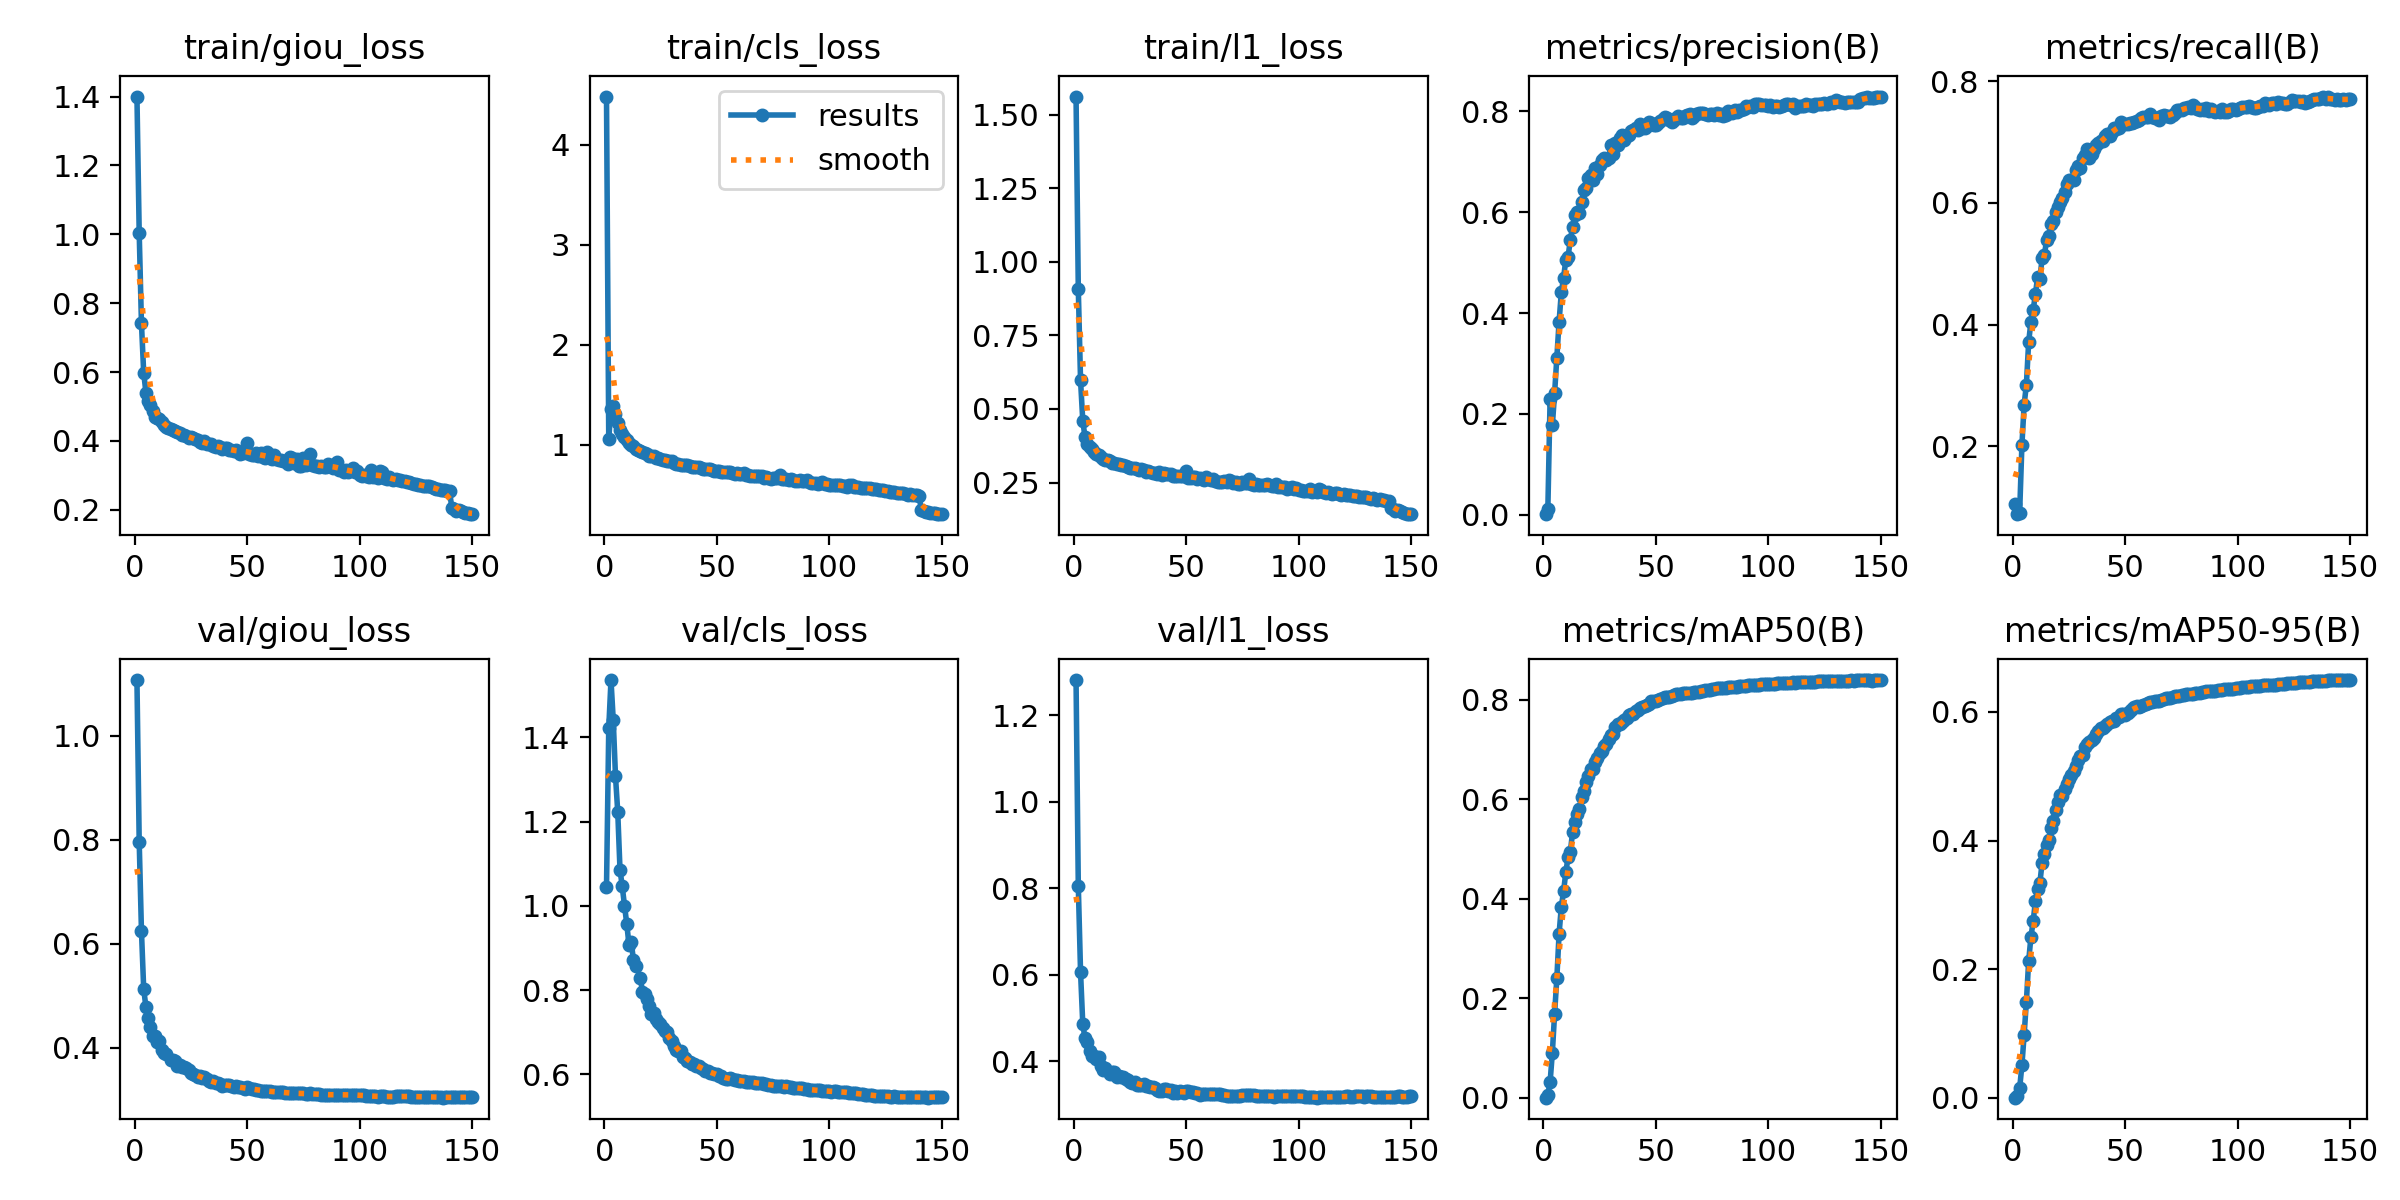

The table this chart was drawn from, first rows:
epoch, time, train/giou_loss, train/cls_loss, train/l1_loss, metrics/precision(B), metrics/recall(B), metrics/mAP50(B), metrics/mAP50-95(B), val/giou_loss, val/cls_loss, val/l1_loss, lr/pg0, lr/pg1, lr/pg2, lr/pg3, lr/pg4, lr/pg5, lr/pg6, lr/pg7
1, 477.1, 1.4, 4.479, 1.562, 0.00155, 0.1042, 0.00045, 9e-05, 1.107, 1.044, 1.282, 0.009981, 0.003327, 0.009981, 0.003327, 0.009981, 0.003327, 0.009981, 0.003327
2, 963.1, 1.005, 1.064, 0.9078, 0.011, 0.08811, 0.00644, 0.00231, 0.7965, 1.422, 0.8062, 0.01985, 0.006616, 0.01985, 0.006616, 0.01985, 0.006616, 0.01985, 0.006616
3, 1440, 0.7412, 1.359, 0.5968, 0.2288, 0.09058, 0.03154, 0.01459, 0.6246, 1.536, 0.6059, 0.02958, 0.009862, 0.02958, 0.009862, 0.02958, 0.009862, 0.02958, 0.009862
4, 1902, 0.5978, 1.393, 0.4583, 0.1773, 0.2016, 0.09058, 0.0504, 0.5129, 1.441, 0.4848, 0.02941, 0.009802, 0.02941, 0.009802, 0.02941, 0.009802, 0.02941, 0.009802
5, 2318, 0.5399, 1.314, 0.4039, 0.2409, 0.2683, 0.1692, 0.09808, 0.4771, 1.308, 0.4523, 0.02921, 0.009736, 0.02921, 0.009736, 0.02921, 0.009736, 0.02921, 0.009736
6, 2756, 0.5144, 1.224, 0.3817, 0.3104, 0.3012, 0.2407, 0.1495, 0.4572, 1.223, 0.4439, 0.02901, 0.00967, 0.02901, 0.00967, 0.02901, 0.00967, 0.02901, 0.00967
7, 3211, 0.5036, 1.147, 0.3699, 0.383, 0.371, 0.3301, 0.2121, 0.439, 1.086, 0.4234, 0.02881, 0.009604, 0.02881, 0.009604, 0.02881, 0.009604, 0.02881, 0.009604
8, 3662, 0.4864, 1.113, 0.3622, 0.4412, 0.4041, 0.3841, 0.2495, 0.4215, 1.046, 0.4119, 0.02861, 0.009538, 0.02861, 0.009538, 0.02861, 0.009538, 0.02861, 0.009538
9, 4123, 0.468, 1.082, 0.3528, 0.4699, 0.4235, 0.4151, 0.2742, 0.4221, 1.001, 0.4129, 0.02842, 0.009472, 0.02842, 0.009472, 0.02842, 0.009472, 0.02842, 0.009472
10, 4574, 0.466, 1.049, 0.3482, 0.5058, 0.4497, 0.4538, 0.3055, 0.4105, 0.9579, 0.4041, 0.02822, 0.009406, 0.02822, 0.009406, 0.02822, 0.009406, 0.02822, 0.009406
11, 5031, 0.4643, 1.016, 0.3424, 0.5116, 0.4786, 0.4839, 0.3248, 0.4124, 0.9075, 0.41, 0.02802, 0.00934, 0.02802, 0.00934, 0.02802, 0.00934, 0.02802, 0.00934
12, 5485, 0.4549, 0.9947, 0.3367, 0.5451, 0.4756, 0.4947, 0.3343, 0.3952, 0.9141, 0.3881, 0.02782, 0.009274, 0.02782, 0.009274, 0.02782, 0.009274, 0.02782, 0.009274
13, 5921, 0.4451, 0.9852, 0.3298, 0.5709, 0.5094, 0.5341, 0.3658, 0.3899, 0.8706, 0.3801, 0.02762, 0.009208, 0.02762, 0.009208, 0.02762, 0.009208, 0.02762, 0.009208
14, 6357, 0.441, 0.9641, 0.3257, 0.5938, 0.5143, 0.5542, 0.3789, 0.3876, 0.8573, 0.3834, 0.02743, 0.009142, 0.02743, 0.009142, 0.02743, 0.009142, 0.02743, 0.009142
15, 6751, 0.4366, 0.9542, 0.325, 0.6, 0.5395, 0.571, 0.3928, nan, nan, nan, 0.02723, 0.009076, 0.02723, 0.009076, 0.02723, 0.009076, 0.02723, 0.009076
16, 7094, 0.4355, 0.9356, 0.3228, 0.5979, 0.5451, 0.58, 0.4012, 0.3764, 0.8297, 0.37, 0.02703, 0.00901, 0.02703, 0.00901, 0.02703, 0.00901, 0.02703, 0.00901
17, 7671, 0.4303, 0.9293, 0.3173, 0.6192, 0.5654, 0.6048, 0.4187, 0.3762, 0.7964, 0.375, 0.02683, 0.008944, 0.02683, 0.008944, 0.02683, 0.008944, 0.02683, 0.008944
18, 8032, 0.429, 0.9182, 0.315, 0.6427, 0.5705, 0.6171, 0.4299, 0.3739, 0.7896, 0.3756, 0.02663, 0.008878, 0.02663, 0.008878, 0.02663, 0.008878, 0.02663, 0.008878
19, 8462, 0.4261, 0.9077, 0.313, 0.6479, 0.585, 0.634, 0.4471, 0.3653, 0.7793, 0.3642, 0.02644, 0.008812, 0.02644, 0.008812, 0.02644, 0.008812, 0.02644, 0.008812
20, 8903, 0.4218, 0.8928, 0.3118, 0.6684, 0.5934, 0.6458, 0.4603, 0.3666, 0.7631, 0.3666, 0.02624, 0.008746, 0.02624, 0.008746, 0.02624, 0.008746, 0.02624, 0.008746
21, 9441, 0.4169, 0.8879, 0.3085, 0.6739, 0.6018, 0.6616, 0.4707, 0.3633, 0.7444, 0.3637, 0.02604, 0.00868, 0.02604, 0.00868, 0.02604, 0.00868, 0.02604, 0.00868
22, 9789, 0.4172, 0.886, 0.3087, 0.6636, 0.6079, 0.6611, 0.4696, 0.3618, 0.7459, 0.3636, 0.02584, 0.008614, 0.02584, 0.008614, 0.02584, 0.008614, 0.02584, 0.008614
23, 10150, 0.4129, 0.8703, 0.3066, 0.6874, 0.6185, 0.6745, 0.4809, 0.3597, 0.7308, 0.3585, 0.02564, 0.008548, 0.02564, 0.008548, 0.02564, 0.008548, 0.02564, 0.008548
24, 10690, 0.4084, 0.8721, 0.3028, 0.6763, 0.6305, 0.6836, 0.4883, 0.3562, 0.7237, 0.3558, 0.02545, 0.008482, 0.02545, 0.008482, 0.02545, 0.008482, 0.02545, 0.008482
25, 11149, 0.4111, 0.857, 0.2997, 0.6934, 0.6382, 0.6939, 0.4957, 0.3507, 0.7199, 0.3522, 0.02525, 0.008416, 0.02525, 0.008416, 0.02525, 0.008416, 0.02525, 0.008416
26, 11489, 0.4095, 0.8542, 0.2997, 0.7027, 0.6382, 0.6962, 0.5012, 0.3494, 0.71, 0.3504, 0.02505, 0.00835, 0.02505, 0.00835, 0.02505, 0.00835, 0.02505, 0.00835
27, 11832, 0.4042, 0.8516, 0.2993, 0.7072, 0.6382, 0.7073, 0.5079, 0.3477, 0.702, 0.3523, 0.02485, 0.008284, 0.02485, 0.008284, 0.02485, 0.008284, 0.02485, 0.008284
28, 12243, 0.4017, 0.8442, 0.296, 0.7022, 0.6547, 0.711, 0.5164, 0.3433, 0.6995, 0.3444, 0.02465, 0.008218, 0.02465, 0.008218, 0.02465, 0.008218, 0.02465, 0.008218
29, 12650, 0.3976, 0.8379, 0.294, 0.7069, 0.6606, 0.7204, 0.5252, 0.3444, 0.686, 0.3458, 0.02446, 0.008152, 0.02446, 0.008152, 0.02446, 0.008152, 0.02446, 0.008152
30, 13033, 0.3945, 0.8391, 0.2954, 0.733, 0.6579, 0.7288, 0.5312, 0.3418, 0.6791, 0.3441, 0.02426, 0.008086, 0.02426, 0.008086, 0.02426, 0.008086, 0.02426, 0.008086
31, 13414, 0.4005, 0.8187, 0.2932, 0.7151, 0.6733, 0.7317, 0.5337, 0.343, 0.6673, 0.3466, 0.02406, 0.00802, 0.02406, 0.00802, 0.02406, 0.00802, 0.02406, 0.00802
32, 13805, 0.391, 0.812, 0.287, 0.7366, 0.6786, 0.7444, 0.5454, 0.3388, 0.6586, 0.342, 0.02386, 0.007954, 0.02386, 0.007954, 0.02386, 0.007954, 0.02386, 0.007954
33, 14218, 0.3908, 0.8105, 0.2877, 0.7322, 0.6884, 0.7509, 0.5505, 0.3356, 0.6562, 0.3416, 0.02366, 0.007888, 0.02366, 0.007888, 0.02366, 0.007888, 0.02366, 0.007888
34, 14589, 0.3898, 0.8002, 0.2873, 0.7459, 0.674, 0.7505, 0.5526, 0.3328, 0.6547, 0.34, 0.02347, 0.007822, 0.02347, 0.007822, 0.02347, 0.007822, 0.02347, 0.007822
35, 14926, 0.384, 0.8031, 0.2828, 0.7526, 0.6798, 0.755, 0.5568, 0.3351, 0.6413, 0.3399, 0.02327, 0.007756, 0.02327, 0.007756, 0.02327, 0.007756, 0.02327, 0.007756
36, 15262, 0.381, 0.8006, 0.2827, 0.743, 0.6893, 0.7585, 0.5601, 0.3317, 0.6389, 0.3372, 0.02307, 0.00769, 0.02307, 0.00769, 0.02307, 0.00769, 0.02307, 0.00769
37, 15628, 0.385, 0.7951, 0.2794, 0.7505, 0.695, 0.7625, 0.5655, 0.3321, 0.6329, 0.3342, 0.02287, 0.007624, 0.02287, 0.007624, 0.02287, 0.007624, 0.02287, 0.007624
38, 15982, 0.3823, 0.7905, 0.287, 0.7519, 0.699, 0.7696, 0.5701, 0.3299, 0.63, 0.332, 0.02267, 0.007558, 0.02267, 0.007558, 0.02267, 0.007558, 0.02267, 0.007558
39, 358.6, 0.3766, 0.7776, 0.277, 0.7611, 0.7013, 0.7714, 0.5748, 0.3265, 0.6248, 0.3302, 0.02248, 0.007492, 0.02248, 0.007492, 0.02248, 0.007492, 0.02248, 0.007492
40, 744.5, 0.3787, 0.7841, 0.2825, 0.7634, 0.7016, 0.772, 0.5749, 0.3283, 0.6249, 0.335, 0.02228, 0.007426, 0.02228, 0.007426, 0.02228, 0.007426, 0.02228, 0.007426
41, 1144, 0.3798, 0.7782, 0.2785, 0.7657, 0.71, 0.7771, 0.5779, 0.3282, 0.6203, 0.3345, 0.02208, 0.00736, 0.02208, 0.00736, 0.02208, 0.00736, 0.02208, 0.00736
42, 1503, 0.3741, 0.7764, 0.2782, 0.7624, 0.714, 0.7798, 0.5809, 0.3271, 0.6191, 0.3315, 0.02188, 0.007294, 0.02188, 0.007294, 0.02188, 0.007294, 0.02188, 0.007294
43, 1834, 0.3743, 0.7682, 0.2781, 0.7743, 0.7101, 0.7843, 0.5841, 0.3266, 0.6141, 0.3331, 0.02168, 0.007228, 0.02168, 0.007228, 0.02168, 0.007228, 0.02168, 0.007228
44, 2168, 0.3709, 0.7649, 0.2718, 0.7661, 0.7163, 0.7853, 0.5859, 0.324, 0.6134, 0.3267, 0.02149, 0.007162, 0.02149, 0.007162, 0.02149, 0.007162, 0.02149, 0.007162
45, 2493, 0.3724, 0.7572, 0.2715, 0.7673, 0.7225, 0.7877, 0.5866, 0.3251, 0.6087, 0.3301, 0.02129, 0.007096, 0.02129, 0.007096, 0.02129, 0.007096, 0.02129, 0.007096
46, 2802, 0.3686, 0.7579, 0.2735, 0.7713, 0.7218, 0.7893, 0.5902, 0.3234, 0.6088, 0.327, 0.02109, 0.00703, 0.02109, 0.00703, 0.02109, 0.00703, 0.02109, 0.00703
47, 3125, 0.363, 0.7571, 0.2733, 0.7773, 0.7234, 0.7919, 0.5921, 0.3236, 0.6038, 0.3301, 0.02089, 0.006964, 0.02089, 0.006964, 0.02089, 0.006964, 0.02089, 0.006964
48, 3449, 0.3652, 0.7513, 0.2713, 0.7771, 0.7324, 0.7967, 0.5964, 0.3213, 0.6023, 0.3284, 0.02069, 0.006898, 0.02069, 0.006898, 0.02069, 0.006898, 0.02069, 0.006898
49, 3767, 0.3724, 0.742, 0.2721, 0.7729, 0.7296, 0.7967, 0.5968, 0.3206, 0.601, 0.3263, 0.0205, 0.006832, 0.0205, 0.006832, 0.0205, 0.006832, 0.0205, 0.006832
50, 4088, 0.3932, 0.7391, 0.2877, 0.7727, 0.7299, 0.7974, 0.5957, 0.3231, 0.6009, 0.3314, 0.0203, 0.006766, 0.0203, 0.006766, 0.0203, 0.006766, 0.0203, 0.006766
51, 4404, 0.3608, 0.7389, 0.2662, 0.7757, 0.7306, 0.7988, 0.5983, 0.3227, 0.5966, 0.332, 0.0201, 0.0067, 0.0201, 0.0067, 0.0201, 0.0067, 0.0201, 0.0067
52, 4728, 0.3582, 0.7325, 0.2665, 0.7809, 0.7323, 0.8016, 0.6017, 0.3201, 0.5961, 0.3288, 0.0199, 0.006634, 0.0199, 0.006634, 0.0199, 0.006634, 0.0199, 0.006634
53, 5049, 0.3601, 0.7323, 0.2672, 0.7838, 0.7309, 0.8029, 0.6041, 0.3193, 0.5921, 0.3285, 0.0197, 0.006568, 0.0197, 0.006568, 0.0197, 0.006568, 0.0197, 0.006568
54, 5369, 0.3639, 0.7337, 0.2673, 0.7881, 0.7336, 0.8064, 0.6075, 0.3184, 0.5898, 0.3267, 0.01951, 0.006502, 0.01951, 0.006502, 0.01951, 0.006502, 0.01951, 0.006502
55, 5686, 0.3551, 0.7282, 0.2619, 0.7859, 0.7348, 0.8059, 0.6085, 0.318, 0.5886, 0.3264, 0.01931, 0.006436, 0.01931, 0.006436, 0.01931, 0.006436, 0.01931, 0.006436
56, 6008, 0.366, 0.7277, 0.2665, 0.7824, 0.7364, 0.8063, 0.6084, 0.3164, 0.5907, 0.3227, 0.01911, 0.00637, 0.01911, 0.00637, 0.01911, 0.00637, 0.01911, 0.00637
57, 6334, 0.354, 0.7213, 0.2612, 0.7791, 0.7397, 0.807, 0.6099, 0.3164, 0.5896, 0.3237, 0.01891, 0.006304, 0.01891, 0.006304, 0.01891, 0.006304, 0.01891, 0.006304
58, 6647, 0.3516, 0.7116, 0.2597, 0.7827, 0.7418, 0.8093, 0.6107, 0.3168, 0.5878, 0.3249, 0.01871, 0.006238, 0.01871, 0.006238, 0.01871, 0.006238, 0.01871, 0.006238
59, 6956, 0.3665, 0.7163, 0.2685, 0.7855, 0.7416, 0.8106, 0.6128, 0.3157, 0.587, 0.324, 0.01852, 0.006172, 0.01852, 0.006172, 0.01852, 0.006172, 0.01852, 0.006172
60, 7261, 0.351, 0.711, 0.2608, 0.7899, 0.742, 0.812, 0.6139, 0.3164, 0.5835, 0.3247, 0.01832, 0.006106, 0.01832, 0.006106, 0.01832, 0.006106, 0.01832, 0.006106
... 90 more rows
